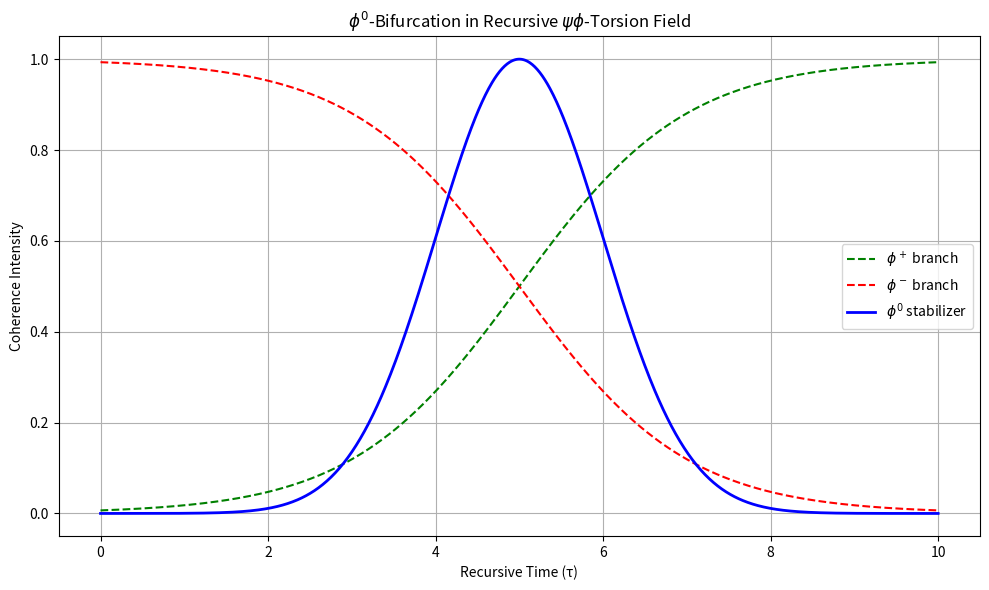

Write the Python code that produced this figure.
import numpy as np
import matplotlib.pyplot as plt

# Time domain
t = np.linspace(0, 10, 1000)

# Bifurcation branches
phi_plus = 1 / (1 + np.exp(-(t - 5)))  # sigmoid rise
phi_minus = 1 / (1 + np.exp((t - 5)))  # sigmoid fall
phi_zero = np.exp(-0.5 * (t - 5)**2)   # gaussian stabilizer

# Plot
plt.figure(figsize=(10, 6))
plt.plot(t, phi_plus, '--', label=r'$\phi^+$ branch', color='green')
plt.plot(t, phi_minus, '--', label=r'$\phi^-$ branch', color='red')
plt.plot(t, phi_zero, '-', label=r'$\phi^0$ stabilizer', color='blue', linewidth=2)

plt.title(r'$\phi^0$-Bifurcation in Recursive $\psi\phi$-Torsion Field')
plt.xlabel('Recursive Time (τ)')
plt.ylabel('Coherence Intensity')
plt.grid(True)
plt.legend()
plt.tight_layout()
plt.show()
